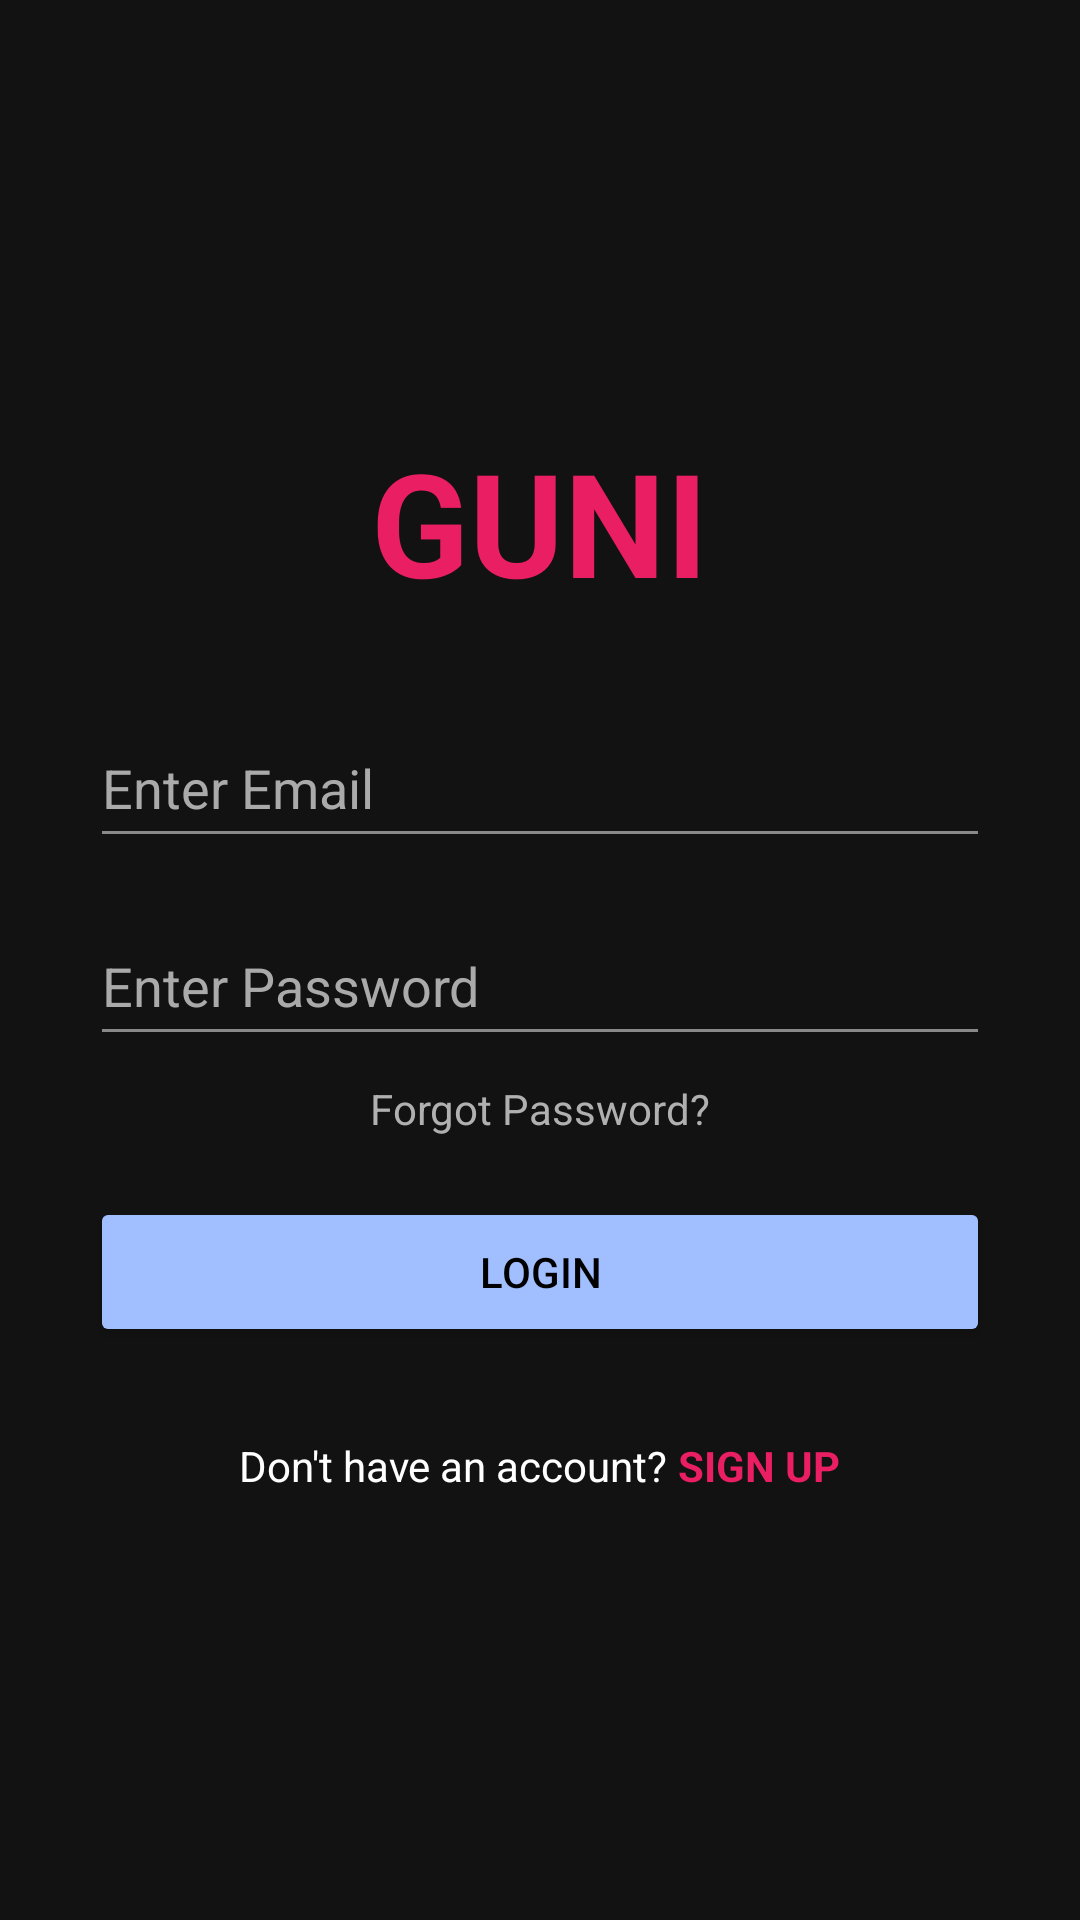

Write the Android layout XML for this screen, with the resource values it uses.
<!-- AndroidManifest.xml: application theme Theme.MAD_PRA_5 -->
<!-- res/layout/activity_main.xml -->
<?xml version="1.0" encoding="utf-8"?>
<LinearLayout xmlns:android="http://schemas.android.com/apk/res/android"
    xmlns:app="http://schemas.android.com/apk/res-auto"
    xmlns:tools="http://schemas.android.com/tools"
    android:layout_width="match_parent"
    android:layout_height="match_parent"
    android:background="#121212"
    android:gravity="center"
    android:orientation="vertical"
    tools:context=".LoginActivity">

    <TextView
        android:id="@+id/appTitle"
        android:layout_width="wrap_content"
        android:layout_height="wrap_content"
        android:text="GUNI"
        android:textColor="#E91E63"
        android:textSize="48sp"
        android:textStyle="bold"
        android:layout_marginBottom="30dp" />

    <EditText
        android:id="@+id/emailInput"
        android:layout_width="300dp"
        android:layout_height="50dp"
        android:hint="Enter Email"
        android:inputType="textEmailAddress"
        android:backgroundTint="#888888"
        android:textColor="#FFFFFF"
        android:textColorHint="#AAAAAA"
        android:layout_marginBottom="16dp"/>

    <EditText
        android:id="@+id/passwordInput"
        android:layout_width="300dp"
        android:layout_height="50dp"
        android:hint="Enter Password"
        android:inputType="textPassword"
        android:backgroundTint="#888888"
        android:textColor="#FFFFFF"
        android:textColorHint="#AAAAAA"
        android:layout_marginBottom="8dp"/>

    <TextView
        android:id="@+id/forgotPassword"
        android:layout_width="wrap_content"
        android:layout_height="wrap_content"
        android:text="Forgot Password?"
        android:textColor="#B0B0B0"
        android:layout_marginBottom="20dp"/>

    <Button
        android:id="@+id/loginButton"
        android:layout_width="300dp"
        android:layout_height="50dp"
        android:text="Login"
        android:backgroundTint="#A1BFFF"
        android:textColor="#000000"/>

    <LinearLayout
        android:layout_width="wrap_content"
        android:layout_height="wrap_content"
        android:orientation="horizontal"
        android:layout_marginTop="30dp">

        <TextView
            android:layout_width="wrap_content"
            android:layout_height="wrap_content"
            android:text="Don't have an account?"
            android:textColor="#FFFFFF"/>

        <TextView
            android:id="@+id/signUpText"
            android:layout_width="wrap_content"
            android:layout_height="wrap_content"
            android:text=" SIGN UP"
            android:textColor="#E91E63"
            android:textStyle="bold"/>
    </LinearLayout>

</LinearLayout>
<!-- resources referenced by this layout -->
<resources>
  <style name="Theme.MAD_PRA_5" parent="Base.Theme.MAD_PRA_5" />
  <style name="Base.Theme.MAD_PRA_5" parent="Theme.Material3.DayNight.NoActionBar">
          
          
      </style>
</resources>
